Photos from the image-classification dataset "dataset" in the GitHub repository ivanarturo96/SRB_CNN_detection. Its 2 classes are: NO SRB, SRB.

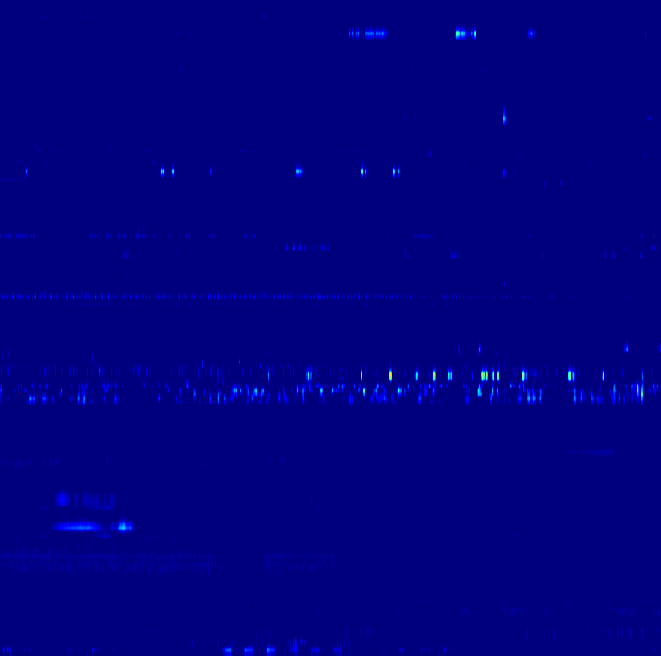
Label: NO SRB

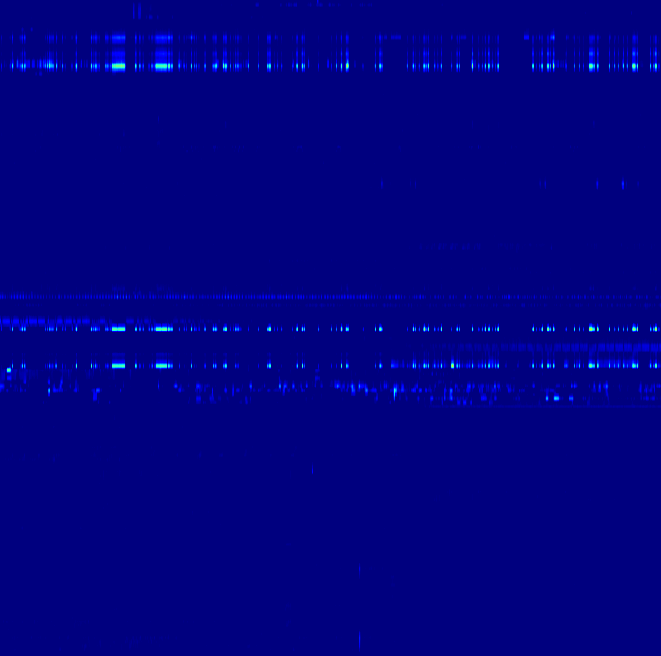
Label: NO SRB

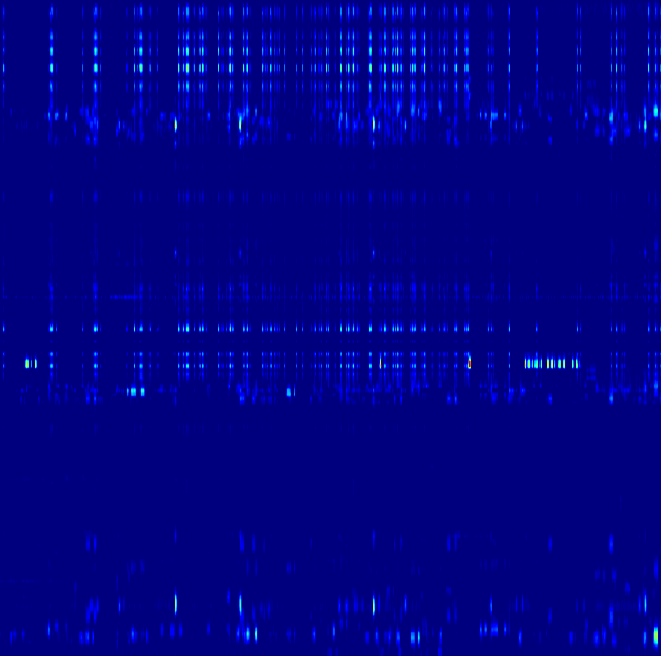
Label: NO SRB

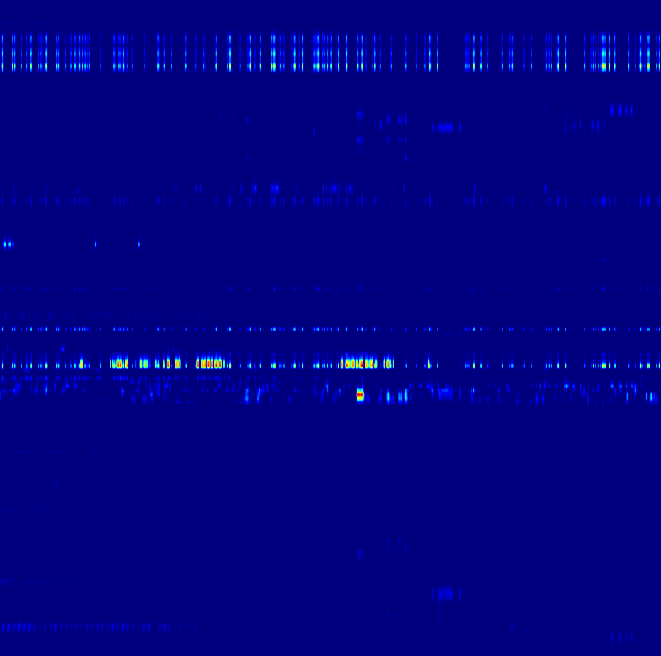
Label: SRB

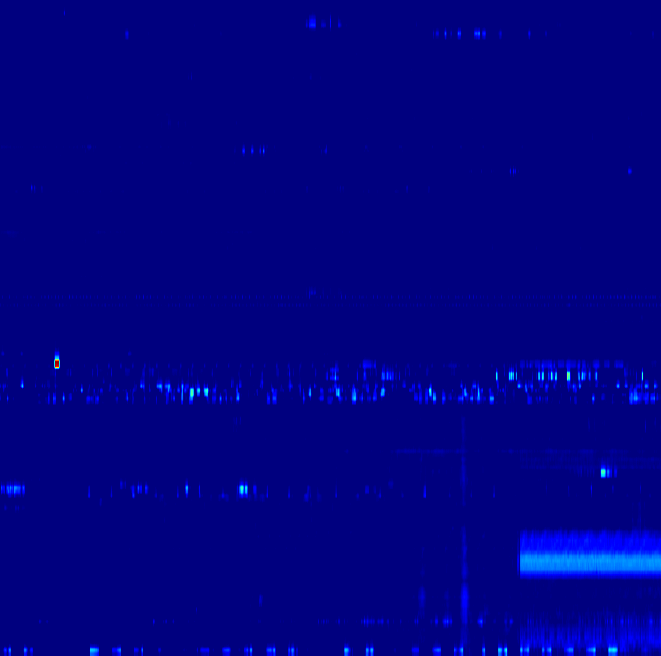
Label: SRB

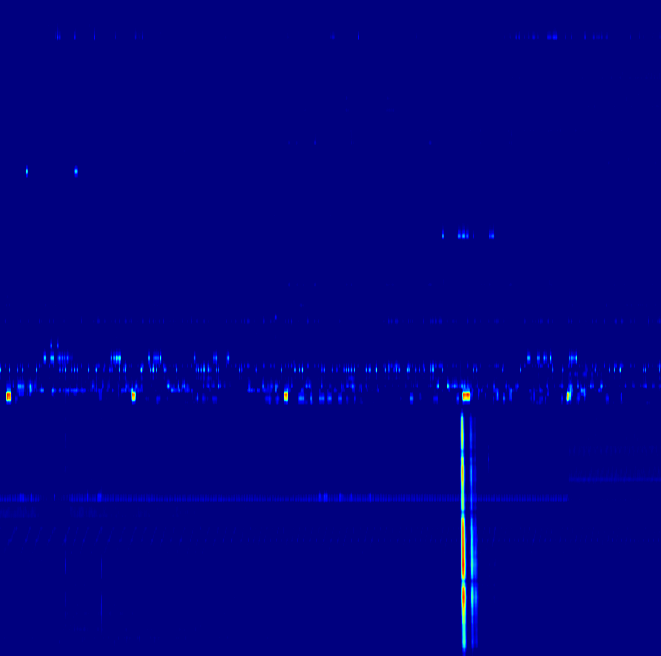
Label: SRB
